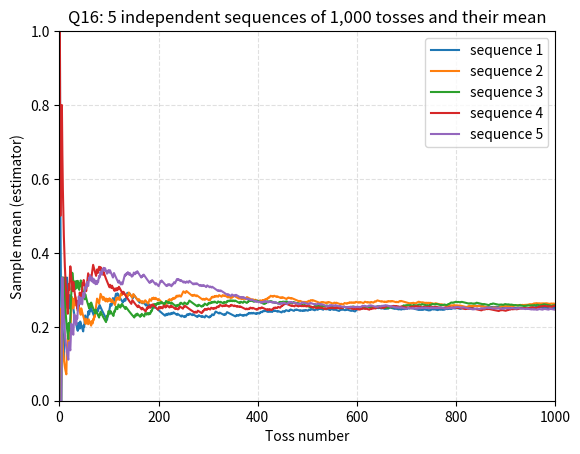

Write Python code to recreate this figure.
import numpy as np
import matplotlib.pyplot as plt
from mpl_toolkits.mplot3d import Axes3D
from scipy.linalg import qr
from scipy.stats import special_ortho_group

population = 50000
mean = [0, 0, 0]
cov = np.eye(3)
x_y_z = np.random.multivariate_normal(mean, cov, population).T


def get_orthogonal_matrix(dim):
    H = np.random.randn(dim, dim)
    Q, R = qr(H)
    return Q


def plot_3d(x_y_z: np.array, title: str):
    '''
    plot points in 3D
    :param x_y_z: the points. numpy array with shape: 3 X num_samples (first dimension for x, y, z
    coordinate)
    '''
    fig = plt.figure()
    ax = fig.add_subplot(111, projection='3d')
    ax.scatter(x_y_z[0], x_y_z[1], x_y_z[2], s=1, marker='.', depthshade=False)
    ax.set_xlim(-5, 5)
    ax.set_ylim(-5, 5)
    ax.set_zlim(-5, 5)
    ax.set_xlabel('x')
    ax.set_ylabel('y')
    ax.set_zlabel('z')
    ax.set_title(title)
    fig.show()


def plot_2d(x_y, title):
    '''
    plot points in 2D
    :param x_y_z: the points. numpy array with shape: 2 X num_samples (first dimension for x, y
    coordinate)
    '''
    fig = plt.figure()
    ax = fig.add_subplot(111)
    ax.scatter(x_y[0], x_y[1], s=1, marker='.')
    ax.set_xlim(-5, 5)
    ax.set_ylim(-5, 5)
    ax.set_xlabel('x')
    ax.set_ylabel('y')
    ax.set_title(title)
    fig.show()

def estimator_function(data):
    """

    :param data:
    :return:
    """
    values = []
    for index in range(len(data)):
        values.append(np.mean(data[:index + 1]))
    return values

def plot_q16(data):
    """

    :param data:
    :return:
    """
    data1 = estimator_function(data[0])
    data2 = estimator_function(data[1])
    data3 = estimator_function(data[2])
    data4 = estimator_function(data[3])
    data5 = estimator_function(data[4])
    fig, ax = plt.subplots()  # Create a figure containing a single axes.
    ax.plot(range(1, 1001), data1, label="sequence 1")  # Plot some data on the axes.
    ax.plot(range(1, 1001), data2, label="sequence 2")  # Plot some data on the axes.
    ax.plot(range(1, 1001), data3, label="sequence 3")
    ax.plot(range(1, 1001), data4, label="sequence 4")
    ax.plot(range(1, 1001), data5, label="sequence 5")
    ax.set_xlabel("Toss number")
    ax.set_ylabel("Sample mean (estimator)")
    ax.legend()
    ax.set_ylim(ymin=0, ymax=1)
    ax.set_xlim(xmin=0, xmax=1000)
    plt.grid(color='#999999', linestyle='--', alpha=0.3)
    ax.set_title("Q16: 5 independent sequences of 1,000 tosses and their mean")
    fig.show()


if __name__ == "__main__":
    np.set_printoptions(suppress=True)
    # data = x_y_z
    # plot_3d(x_y_z, "Q11: Random points gen by the identity matrix as the cov matrix")  # Q11
    # s_mat = np.array([[0.1, 0, 0], [0, 0.5, 0], [0, 0, 2]])
    # new_data = np.matmul(s_mat, x_y_z)
    # plot_3d(new_data, "Q12: Linear Transformed the prev data")
    # cov_mat = np.matmul(np.array([[1/(population - 1), 0, 0], [0, 1/(population - 1), 0],[0, 0, 1/(population - 1)]]),
    #                     np.matmul(new_data, np.transpose(new_data)))
    # print("------ Covariance Matrix ------")
    # print(cov_mat)
    # print("------ Orthgonal Matrix ------")
    # orthogonal_mat = special_ortho_group.rvs(3) # Randomly orthogonal matrix
    # print(orthogonal_mat)
    # new_data = np.matmul(orthogonal_mat, new_data)
    # plot_3d(new_data, "Q13: Applied orthogonal matrix")
    # print("------ Covariance Matrix (AFTER ORTHGONAL TRANSFORMATION) ------")
    # cov_mat = np.matmul(np.array([[1/(population - 1), 0, 0], [0, 1/(population - 1), 0],[0, 0, 1/(population - 1)]]),
    #                     np.matmul(new_data, np.transpose(new_data)))
    # print(cov_mat)
    # print("------ Projection of the data to the x, y axes ------")
    # proj_mat = np.array([[1, 0, 0], [0, 1, 0], [0, 0, 0]])
    # two_d_data = np.matmul(proj_mat, data)
    # [redacted]
    # plot_2d(two_d_data[:-1], "Q14: Projection of the data to the x, y axes.")
    # print("------ Question 15 0.1 > z > -0.4 ------")
    # x = []
    # y = []
    # bool_ind = (-0.4 < data[2]) & (data[2] < 0.1)
    # for index, item in enumerate(data[0]):
    #     if bool_ind[index]:
    #         x.append(item)
    #         y.append(data[1][index])
    #
    # data_01zm04 = np.array([x, y])
    # print(data_01zm04)
    # plot_2d(data_01zm04, "Q15: Projection to x, y after filtering dots 0.1 > z > -0.4")
    # ----------------------------------------------------------
    data = np.random.binomial(1, 0.25, (5, 1000))
    epsilon = [0.5, 0.25, 0.1, 0.01, 0.001]
    plot_q16(data[:5])
